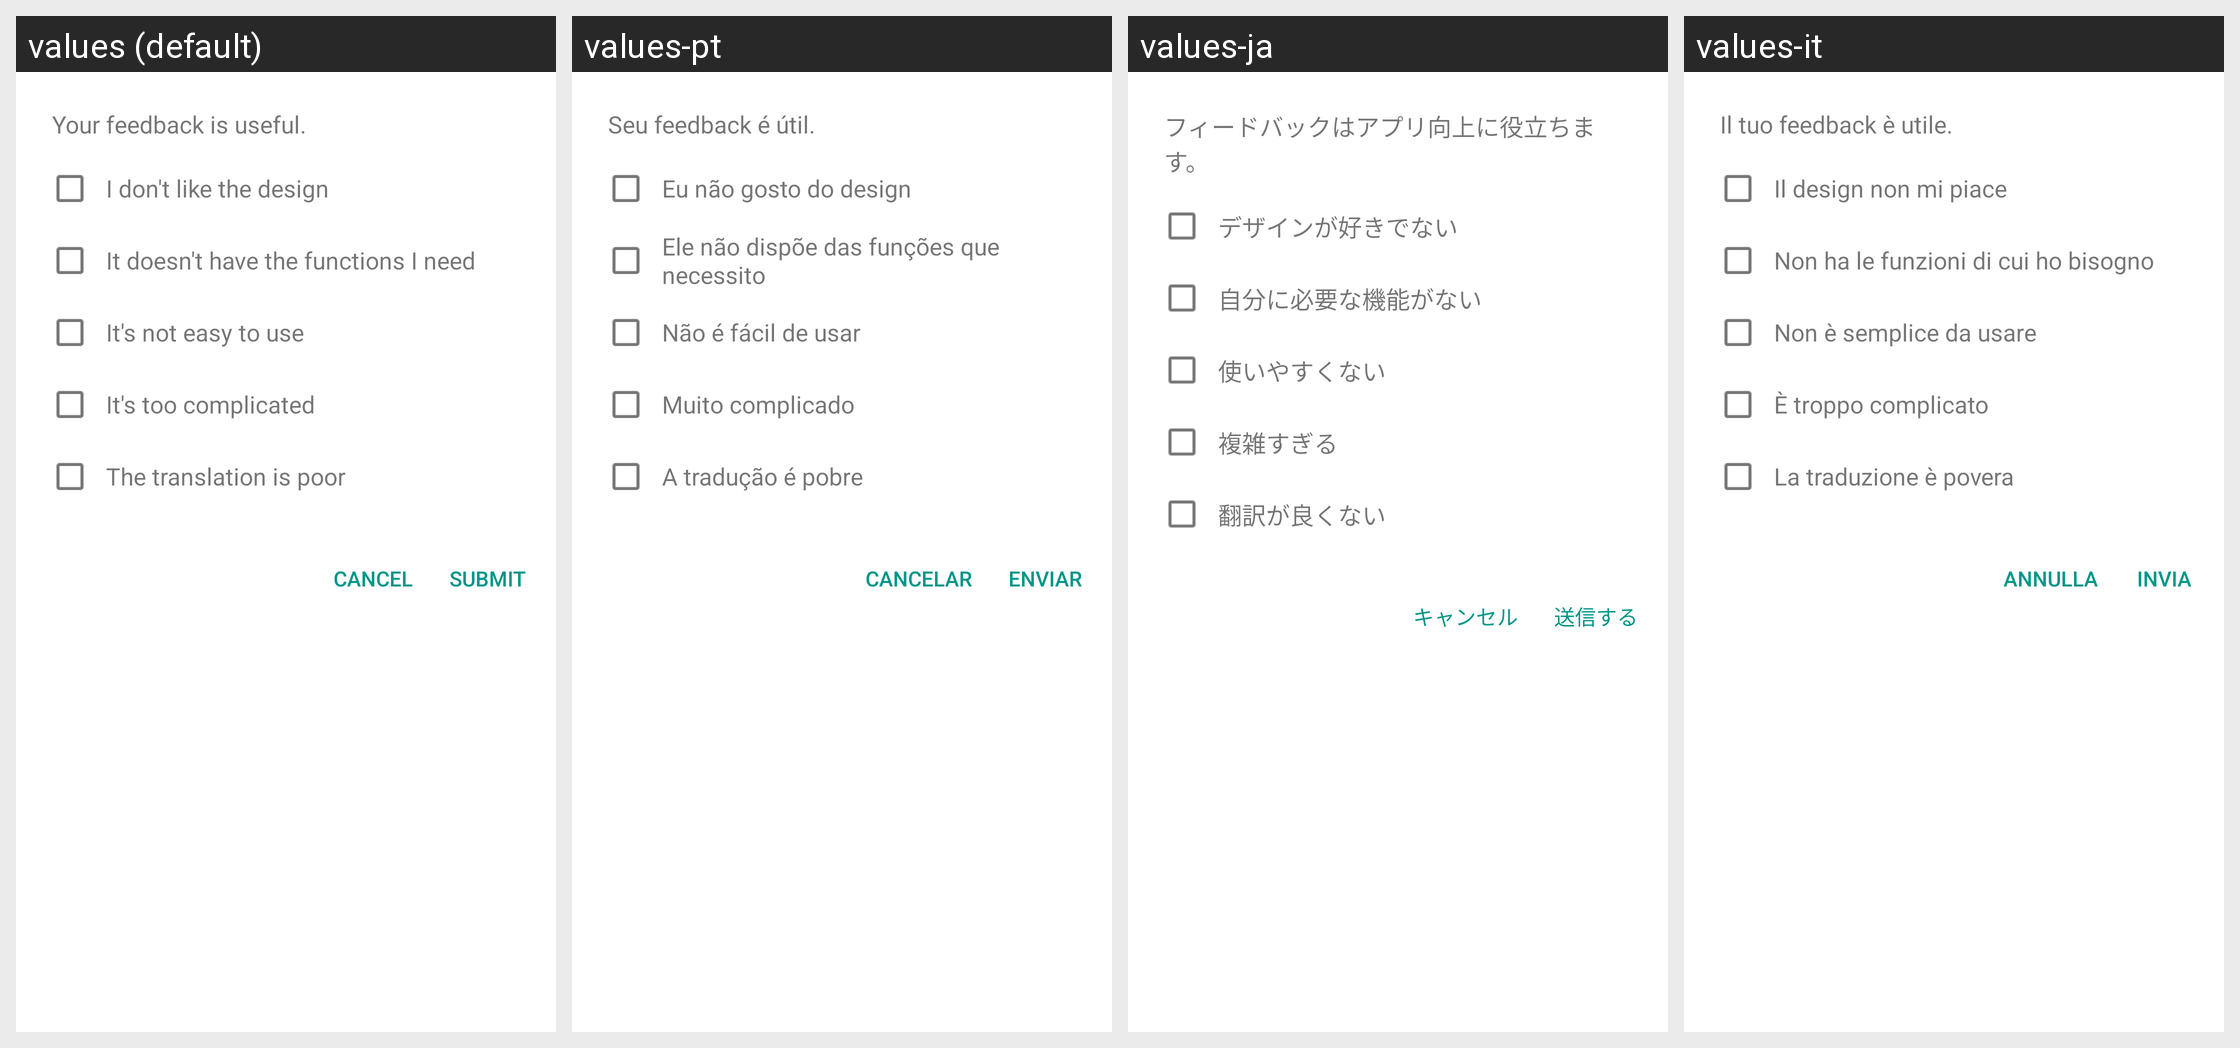

Locale-by-locale string values for the Android screen shown in this grid:
Android screen res/layout/lib_rate_dialog_feedback.xml rendered under 4 locales, left to right: values (default), values-pt, values-ja, values-it. Device: Nexus 5 (rendered at 1080×1920; each locale shown at half size, 540×960, under a caption strip naming it); theme AppTheme.
Other locales in the repository, not shown: values-ar, values-bg, values-bn, values-cs, values-da, values-de, values-el, values-es, values-fa, values-fi, values-fil, values-fr, values-hi, values-hr, values-hu, values-in, values-iw, values-ka, values-ko, values-mk, values-ms, values-my, values-nb, values-nl, values-pl, values-pt-rBR, values-pt-rPT, values-ro, values-ru, values-sk, values-sq, values-sr, values-sv, values-sw, values-th, values-tr, values-uk, values-ur, values-vi, values-zh-rCN, values-zh-rTW.
Strings drawn on this screen, with the default value and each locale's value (text and hints the layout hard-codes, and strings that could not be matched under every locale, appear in the picture but are not listed):

lib_rate_feedback_title
  values: Your feedback is useful.
  values-pt: Seu feedback é útil.
  values-ja: フィードバックはアプリ向上に役立ちます。
  values-it: Il tuo feedback è utile.

lib_rate_feedback_option_1
  values: I don't like the design
  values-pt: Eu não gosto do design
  values-ja: デザインが好きでない
  values-it: Il design non mi piace

lib_rate_feedback_option_2
  values: It doesn't have the functions I need
  values-pt: Ele não dispõe das funções que necessito
  values-ja: 自分に必要な機能がない
  values-it: Non ha le funzioni di cui ho bisogno

lib_rate_feedback_option_3
  values: It's not easy to use
  values-pt: Não é fácil de usar
  values-ja: 使いやすくない
  values-it: Non è semplice da usare

lib_rate_feedback_option_4
  values: It's too complicated
  values-pt: Muito complicado
  values-ja: 複雑すぎる
  values-it: È troppo complicato

lib_rate_feedback_option_6
  values: The translation is poor
  values-pt: A tradução é pobre
  values-ja: 翻訳が良くない
  values-it: La traduzione è povera

lib_rate_btn_cancel
  values: Cancel
  values-pt: Cancelar
  values-ja: キャンセル
  values-it: Annulla

lib_rate_btn_submit
  values: Submit
  values-pt: Enviar
  values-ja: 送信する
  values-it: Invia
